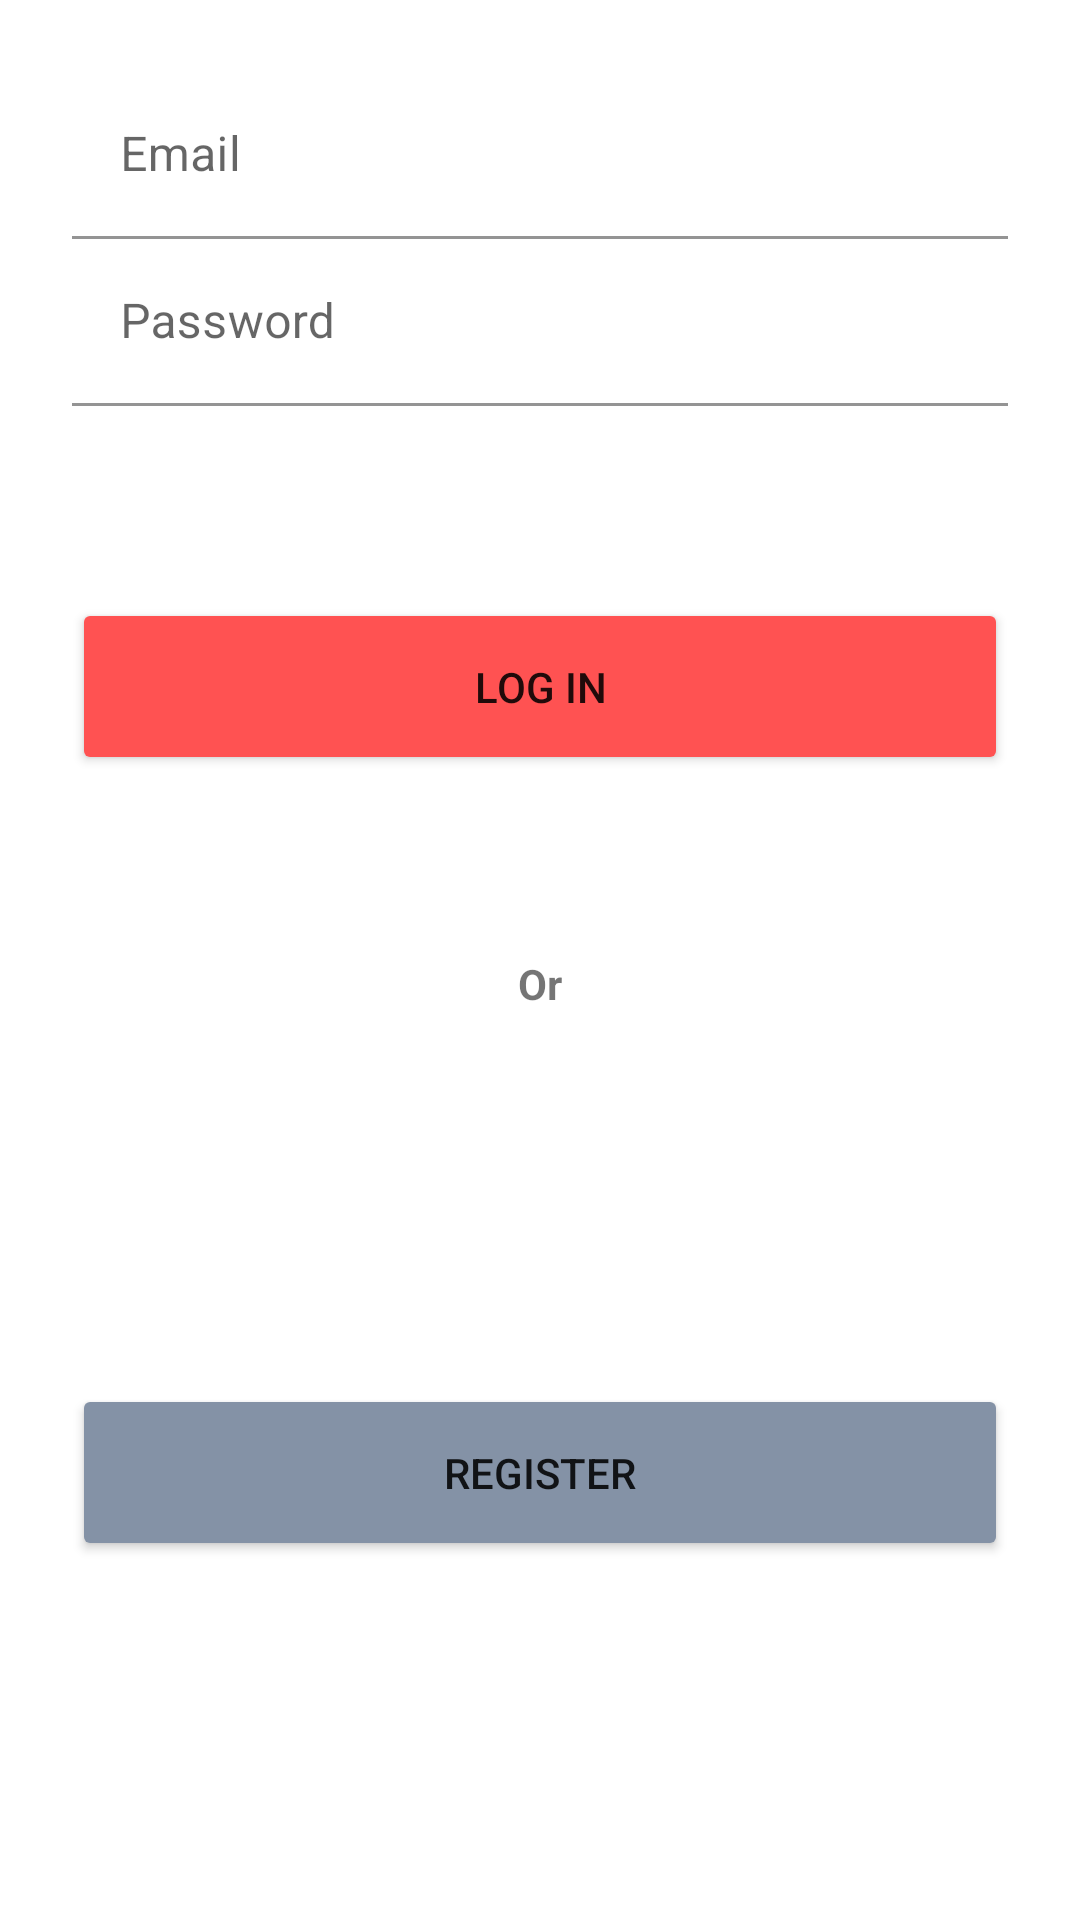

Produce the Android XML layout that renders to this screen, including the resource entries it uses.
<!-- AndroidManifest.xml: application theme AppTheme -->
<!-- res/layout/activity_main.xml -->
<?xml version="1.0" encoding="utf-8"?>
<androidx.constraintlayout.widget.ConstraintLayout xmlns:android="http://schemas.android.com/apk/res/android"
    xmlns:tools="http://schemas.android.com/tools"
    android:layout_width="match_parent"
    android:layout_height="match_parent"
    xmlns:app="http://schemas.android.com/apk/res-auto"
    tools:context=".MainActivity">

    <com.google.android.material.textfield.TextInputLayout
        android:id="@+id/textFieldEmail"
        style="@style/Widget.MaterialComponents.TextInputLayout.FilledBox"
        android:layout_width="match_parent"
        android:layout_height="wrap_content"
        app:layout_constraintTop_toTopOf="parent"
        app:layout_constraintStart_toStartOf="parent"
        app:layout_constraintEnd_toEndOf="parent"
        android:layout_marginLeft="24dp"
        android:layout_marginRight="24dp"
        android:layout_marginTop="24dp"

        android:hint="@string/email">

        <com.google.android.material.textfield.TextInputEditText
            android:id="@+id/textFieldEmailContent"
            android:layout_width="match_parent"
            android:layout_height="wrap_content"
            android:inputType="textEmailAddress"
            android:textColor="#3F51B5"
            android:backgroundTint="#FFF"
            />

    </com.google.android.material.textfield.TextInputLayout>


    <com.google.android.material.textfield.TextInputLayout
        android:id="@+id/textFieldPassword"
        style="@style/Widget.MaterialComponents.TextInputLayout.FilledBox"
        android:layout_width="match_parent"
        android:layout_height="wrap_content"
        app:layout_constraintTop_toBottomOf="@id/textFieldEmail"
        app:layout_constraintStart_toStartOf="parent"
        app:layout_constraintEnd_toEndOf="parent"
        android:layout_marginLeft="24dp"
        android:layout_marginRight="24dp"
        android:background="#FFF"
        android:hint="@string/password">

        <com.google.android.material.textfield.TextInputEditText
            android:id="@+id/textFieldPasswordContent"
            android:layout_width="match_parent"
            android:layout_height="wrap_content"
            android:textColor="#3F51B5"
            android:inputType="textPassword"
            android:backgroundTint="#FFF"
            />

    </com.google.android.material.textfield.TextInputLayout>



    <Button

        android:id="@+id/btnLogin"
        android:layout_marginTop="64dp"
        android:layout_width="match_parent"
        android:layout_height="wrap_content"
        app:layout_constraintEnd_toEndOf="parent"
        app:layout_constraintStart_toStartOf="parent"
        app:layout_constraintTop_toBottomOf="@id/textFieldPassword"
        android:layout_marginLeft="24dp"
        android:layout_marginRight="24dp"
        android:layout_marginBottom="24dp"
        android:text="@string/login"
        android:padding="20dp"
        android:backgroundTint="#FF5252"

        />


    <TextView
        android:id="@+id/txtOr"
        android:layout_width="match_parent"
        android:layout_height="wrap_content"
        app:layout_constraintStart_toStartOf="parent"
        android:layout_marginTop="60dp"
        app:layout_constraintEnd_toEndOf="parent"
        app:layout_constraintTop_toBottomOf="@id/btnLogin"
        android:gravity="center"
        android:textStyle="bold"
        android:text="Or"
        />



    <Button

        android:id="@+id/btnRegister"
        android:layout_marginTop="124dp"
        android:layout_width="match_parent"
        android:layout_height="wrap_content"
        app:layout_constraintEnd_toEndOf="parent"
        app:layout_constraintStart_toStartOf="parent"
        app:layout_constraintTop_toBottomOf="@id/txtOr"
        android:layout_marginLeft="24dp"
        android:layout_marginRight="24dp"
        android:layout_marginBottom="24dp"
        android:text="@string/register"
        android:padding="20dp"
        android:backgroundTint="#8492A6"

        />









</androidx.constraintlayout.widget.ConstraintLayout>
<!-- resources referenced by this layout -->
<resources>
  <string name="email">Email</string>
  <string name="login">LOG IN </string>
  <string name="password">Password</string>
  <string name="register">REGISTER</string>
  <style name="AppTheme" parent="Theme.MaterialComponents.Light.DarkActionBar">
          
          <item name="colorPrimary">@color/colorPrimary</item>
          <item name="colorPrimaryDark">@color/colorPrimaryDark</item>
          <item name="colorAccent">@color/colorAccent</item>
      </style>
  <color name="colorPrimary">#6200EE</color>
  <color name="colorPrimaryDark">#3700B3</color>
  <color name="colorAccent">#03DAC5</color>
</resources>
